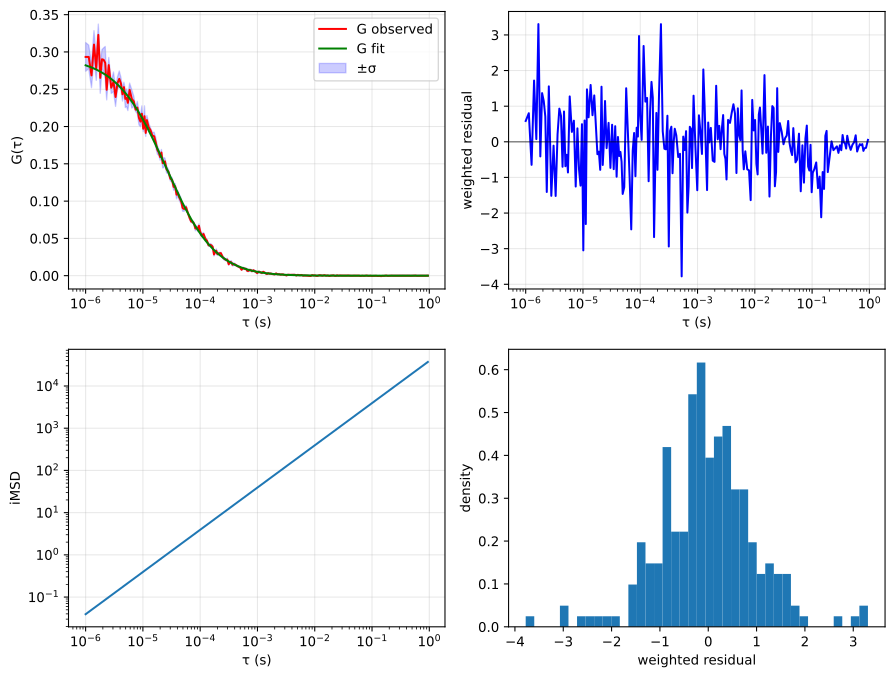

Data behind this chart, as committed beside it:
tau, G, sigma G, cc Fit
1e-06, 0.2934, 0.0193, 0.2821
1.13333333333333e-06, 0.2934, 0.01585, 0.2806
1.26666666666667e-06, 0.2686, 0.01647, 0.2792
1.4e-06, 0.3099, 0.01865, 0.2778
1.53333333333333e-06, 0.2776, 0.01574, 0.2764
1.66666666666667e-06, 0.3229, 0.01447, 0.2751
1.8e-06, 0.2652, 0.02059, 0.2737
1.93333333333333e-06, 0.2902, 0.01309, 0.2723
2.06666666666667e-06, 0.2894, 0.01612, 0.271
2.2e-06, 0.2853, 0.02204, 0.2697
2.33333333333333e-06, 0.2493, 0.01353, 0.2684
2.53333333333333e-06, 0.2823, 0.01024, 0.2664
2.8e-06, 0.2521, 0.007787, 0.2639
3.06666666666667e-06, 0.2599, 0.0132, 0.2614
3.33333333333333e-06, 0.2397, 0.01265, 0.2589
3.6e-06, 0.2582, 0.008304, 0.2565
3.86666666666667e-06, 0.264, 0.01057, 0.2541
4.13333333333333e-06, 0.2578, 0.008212, 0.2518
4.4e-06, 0.2432, 0.009004, 0.2495
4.66666666666667e-06, 0.2528, 0.006563, 0.2473
4.93333333333333e-06, 0.2371, 0.01161, 0.2451
5.2e-06, 0.2386, 0.01184, 0.2429
5.46666666666667e-06, 0.2318, 0.01042, 0.2408
5.86666666666667e-06, 0.2492, 0.009076, 0.2376
6.4e-06, 0.237, 0.01228, 0.2336
6.93333333333333e-06, 0.2338, 0.006875, 0.2297
7.46666666666667e-06, 0.2227, 0.002552, 0.2259
8e-06, 0.2254, 0.008388, 0.2222
8.53333333333333e-06, 0.2115, 0.009224, 0.2187
9.06666666666667e-06, 0.2066, 0.007022, 0.2152
9.6e-06, 0.2171, 0.01057, 0.2119
1.01333333333333e-05, 0.1971, 0.003809, 0.2087
1.06666666666667e-05, 0.2138, 0.01387, 0.2055
1.12e-05, 0.1915, 0.004778, 0.2025
1.17333333333333e-05, 0.2086, 0.006178, 0.1995
1.25333333333333e-05, 0.1995, 0.006155, 0.1952
1.36e-05, 0.1949, 0.003223, 0.1898
1.46666666666667e-05, 0.1878, 0.004233, 0.1847
1.57333333333333e-05, 0.1869, 0.005478, 0.1798
1.68e-05, 0.1782, 0.006441, 0.1751
1.78666666666667e-05, 0.1687, 0.005742, 0.1707
1.89333333333333e-05, 0.1654, 0.004163, 0.1665
2e-05, 0.1591, 0.004349, 0.1625
2.10666666666667e-05, 0.1651, 0.004133, 0.1587
2.21333333333333e-05, 0.1509, 0.00639, 0.1551
2.32e-05, 0.1517, 0.006766, 0.1516
2.42666666666667e-05, 0.1533, 0.004361, 0.1483
2.58666666666667e-05, 0.1427, 0.004802, 0.1435
2.8e-05, 0.1392, 0.002977, 0.1377
3.01333333333333e-05, 0.13, 0.003073, 0.1322
3.22666666666667e-05, 0.1286, 0.002966, 0.1272
3.44e-05, 0.1191, 0.004515, 0.1225
3.65333333333333e-05, 0.1199, 0.003824, 0.1182
3.86666666666667e-05, 0.1087, 0.005598, 0.1141
4.08e-05, 0.1108, 0.003126, 0.1103
4.29333333333333e-05, 0.1052, 0.003949, 0.1068
4.50666666666667e-05, 0.1023, 0.004191, 0.1034
4.72e-05, 0.09808, 0.003978, 0.1003
4.93333333333333e-05, 0.09086, 0.00443, 0.09734
5.25333333333333e-05, 0.08939, 0.002993, 0.0932
... 169 more rows
